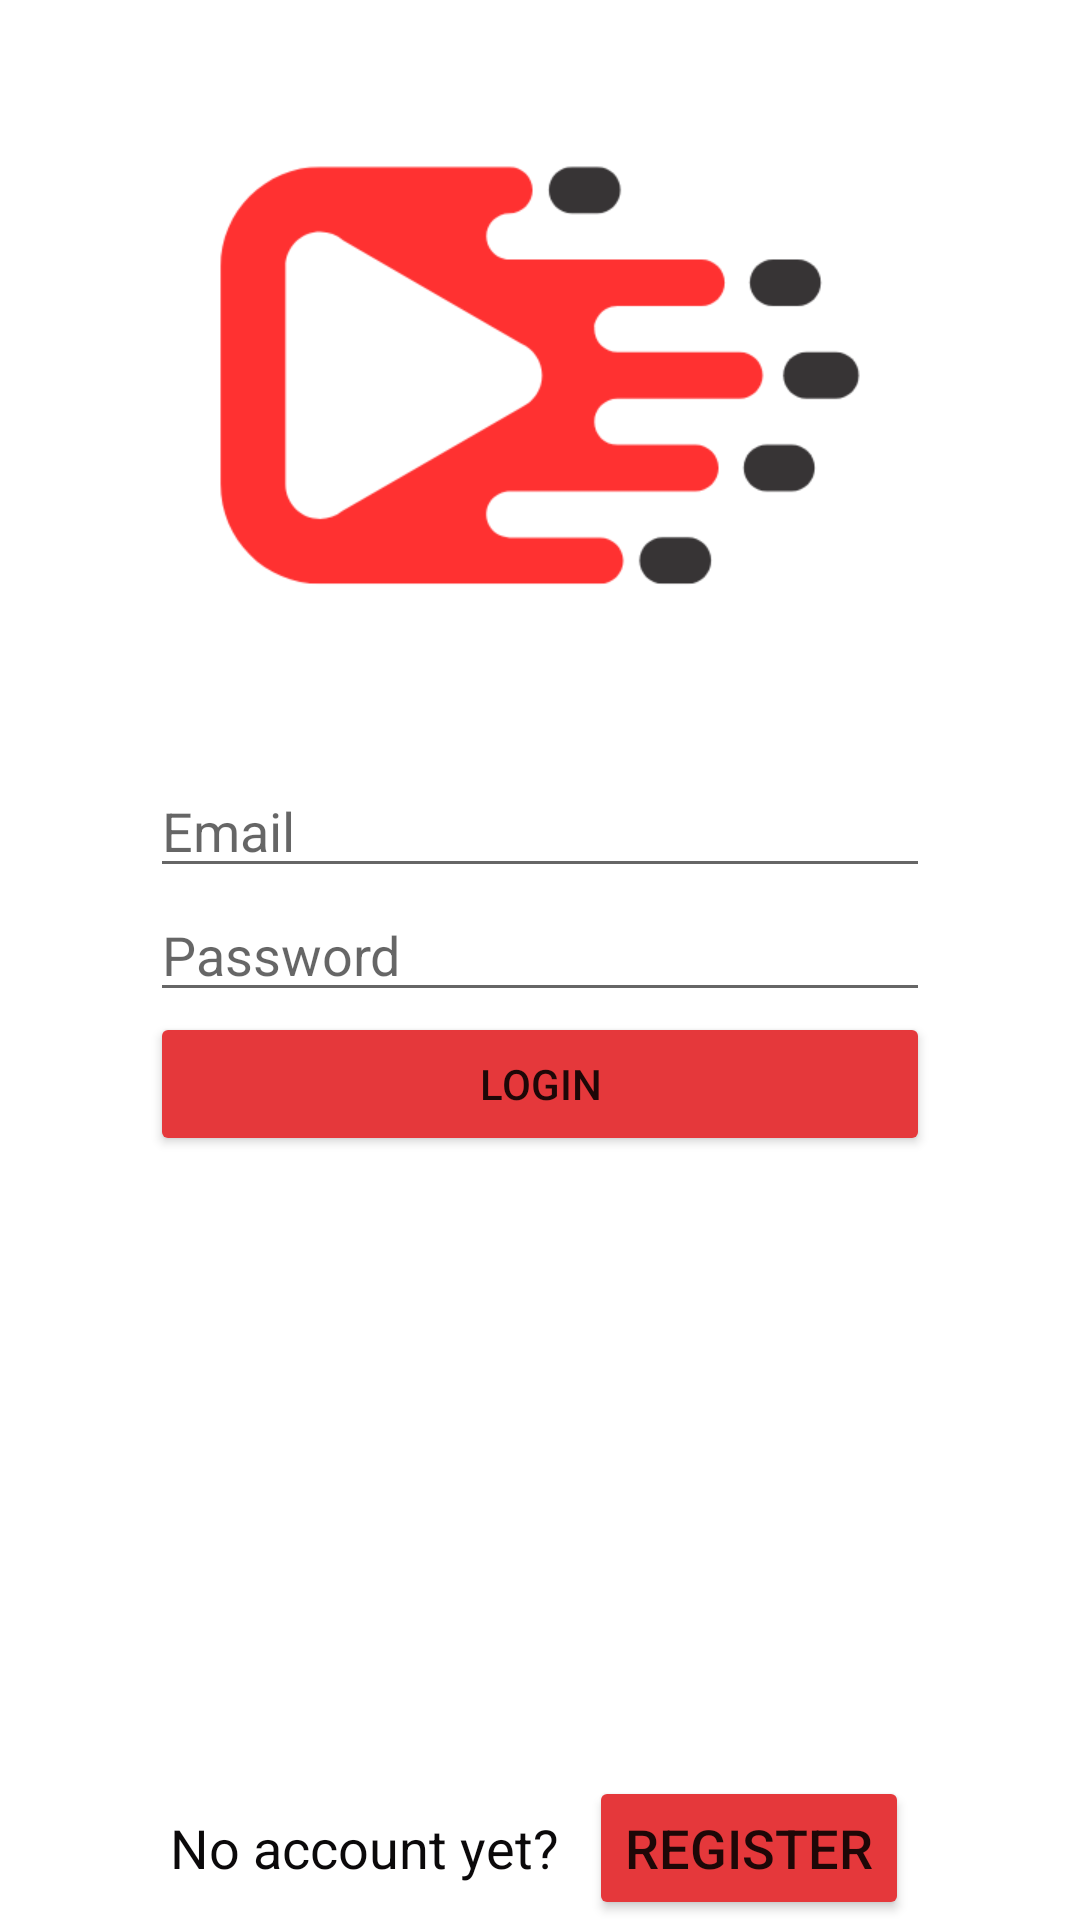

Here is an Android app screen rendered from its layout file. Give the layout XML and the strings, colors and styles it references.
<!-- AndroidManifest.xml: application theme Theme.CineHub -->
<!-- res/layout/activity_login.xml -->
<?xml version="1.0" encoding="utf-8"?>
<androidx.constraintlayout.widget.ConstraintLayout xmlns:android="http://schemas.android.com/apk/res/android"
    xmlns:app="http://schemas.android.com/apk/res-auto"
    xmlns:tools="http://schemas.android.com/tools"
    android:layout_width="match_parent"
    android:layout_height="match_parent"
    android:padding="@dimen/general_padding"
    tools:context=".LoginActivity">

    <ImageView
        android:id="@+id/iv_logo"
        android:layout_width="match_parent"
        android:layout_height="250dp"
        android:src="@drawable/logo_basic"
        app:layout_constraintEnd_toEndOf="parent"
        app:layout_constraintStart_toStartOf="parent"
        app:layout_constraintTop_toTopOf="parent"
        android:contentDescription="@string/login_iv_desc" />

    <LinearLayout
        android:layout_width="match_parent"
        android:layout_height="match_parent"
        android:orientation="vertical"
        android:padding="50dp"
        android:gravity="center">

        <EditText
            android:id="@+id/et_email"
            android:layout_width="match_parent"
            android:layout_height="wrap_content"
            android:hint="@string/login_et_email"
            android:textColor="#0B090A"
            android:inputType="textEmailAddress"
            android:autofillHints="username" />

        <EditText
            android:id="@+id/et_passwd"
            android:layout_width="match_parent"
            android:layout_height="wrap_content"
            android:hint="@string/login_et_password"
            android:textColor="#0B090A"
            android:inputType="textPassword"
            android:autofillHints="password" />

        <Button
            android:id="@+id/btn_login"
            android:layout_width="match_parent"
            android:layout_height="wrap_content"
            android:backgroundTint="#E5383B"
            android:ems="15"
            android:text="@string/login_btn_login" />
    </LinearLayout>

    <LinearLayout
        android:layout_width="match_parent"
        android:layout_height="wrap_content"
        android:orientation="horizontal"
        android:gravity="center"
        app:layout_constraintBottom_toBottomOf="parent"
        app:layout_constraintEnd_toEndOf="parent"
        app:layout_constraintStart_toStartOf="parent">

        <TextView
            android:layout_width="wrap_content"
            android:layout_height="wrap_content"
            android:text="@string/login_tv_notaccount"
            android:textColor="#0B090A"
            android:textSize="18sp" />

        <Button
            android:id="@+id/btn_register"
            android:layout_width="wrap_content"
            android:layout_height="wrap_content"
            android:layout_marginStart="10dp"
            android:backgroundTint="#E5383B"
            android:text="@string/login_btn_register"
            android:textSize="18sp" />
    </LinearLayout>
    
</androidx.constraintlayout.widget.ConstraintLayout>
<!-- resources referenced by this layout -->
<resources>
  <!-- drawable logo_basic: png bitmap (drawable, 12686 bytes) -->
  <string name="login_btn_login">Login</string>
  <string name="login_btn_register">Register</string>
  <string name="login_et_email">Email</string>
  <string name="login_et_password">Password</string>
  <string name="login_iv_desc">Logo of app</string>
  <string name="login_tv_notaccount">No account yet?</string>
  <style name="Theme.CineHub" parent="Theme.MaterialComponents.DayNight.NoActionBar">
          
          <item name="colorPrimary">@color/purple_500</item>
          <item name="colorPrimaryVariant">@color/purple_700</item>
          <item name="colorOnPrimary">@color/white</item>
          
          <item name="colorSecondary">@color/teal_200</item>
          <item name="colorSecondaryVariant">@color/teal_700</item>
          <item name="colorOnSecondary">@color/black</item>
          
          <item name="android:statusBarColor">?attr/colorPrimaryVariant</item>
          
      </style>
  <color name="purple_500">#FF6200EE</color>
  <color name="purple_700">#FF3700B3</color>
  <color name="white">#FFFFFFFF</color>
  <color name="teal_200">#FF03DAC5</color>
  <color name="teal_700">#FF018786</color>
  <color name="black">#FF000000</color>
</resources>
